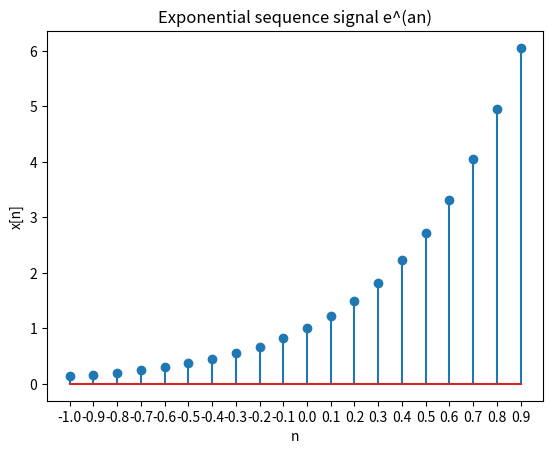

Reproduce this figure in Python.
import numpy as np
import matplotlib.pyplot as plt

# function to generate unit step u[n-a]
def unit_step(a, n):
  unit = []
  for sample in n:
    if sample >= a:
      unit.append(1)
    else:
      unit.append(0)
  return (unit)

# function to plot impulse signal d(a)
def unit_impulse(a, n):
  delta = []
  for sample in n: 
    if sample == a:
      delta.append(1)
    else:
      delta.append(0)
  return delta

# function to generate unit ramp signal r(n), r(n) = n if n >= 0, r(n) = 0 otherwise
def unit_ramp(n):
  ramp = []
  for sample in n:
    if sample < 0:
      ramp.append(0)
    else:
      ramp.append(sample)
  return ramp

# function to generate exponential signal e^at
def exponential(a, n):
  expo = []
  for sample in n:
    expo.append(np.exp(a * sample))
  return expo

a = 2
UL = 10
LL = -10
n = np.arange(LL, UL, 1)

# plot unit step function u[n-a]
# unit = unit_step(a, n)
# plt.stem(n, unit)
# plt.xlabel('n')
# plt.xticks(np.arange(LL, UL, 1))
# plt.ylabel('u[n]')
# plt.yticks([0,1])
# plt.title('Unit Step u[n-a]')
# plt.show()

# d = unit_impulse(a, n)
# plt.stem(n, d)
# plt.xlabel('n')
# plt.xticks(np.arange(LL, UL, 1))
# plt.ylabel('d[n]')
# plt.yticks([0, 1])
# plt.title('Unit impulse d[2]')
# plt.show()

# r = unit_ramp(n)
# plt.stem(n, r)
# plt.xlabel('n')
# plt.xticks(n)
# plt.ylabel('r[n]')
# plt.yticks([0, UL, 1])
# plt.title('Unit ramp r[n]')
# plt.show()

UL = 1
LL = -1
n = np.arange(LL, UL, 0.1)
x = exponential(a, n)
plt.stem(n, x)
plt.xlabel('n')
plt.xticks(n)
plt.ylabel('x[n]')
plt.title('Exponential sequence signal e^(an)')
plt.savefig("Exponential.png")
plt.show()

